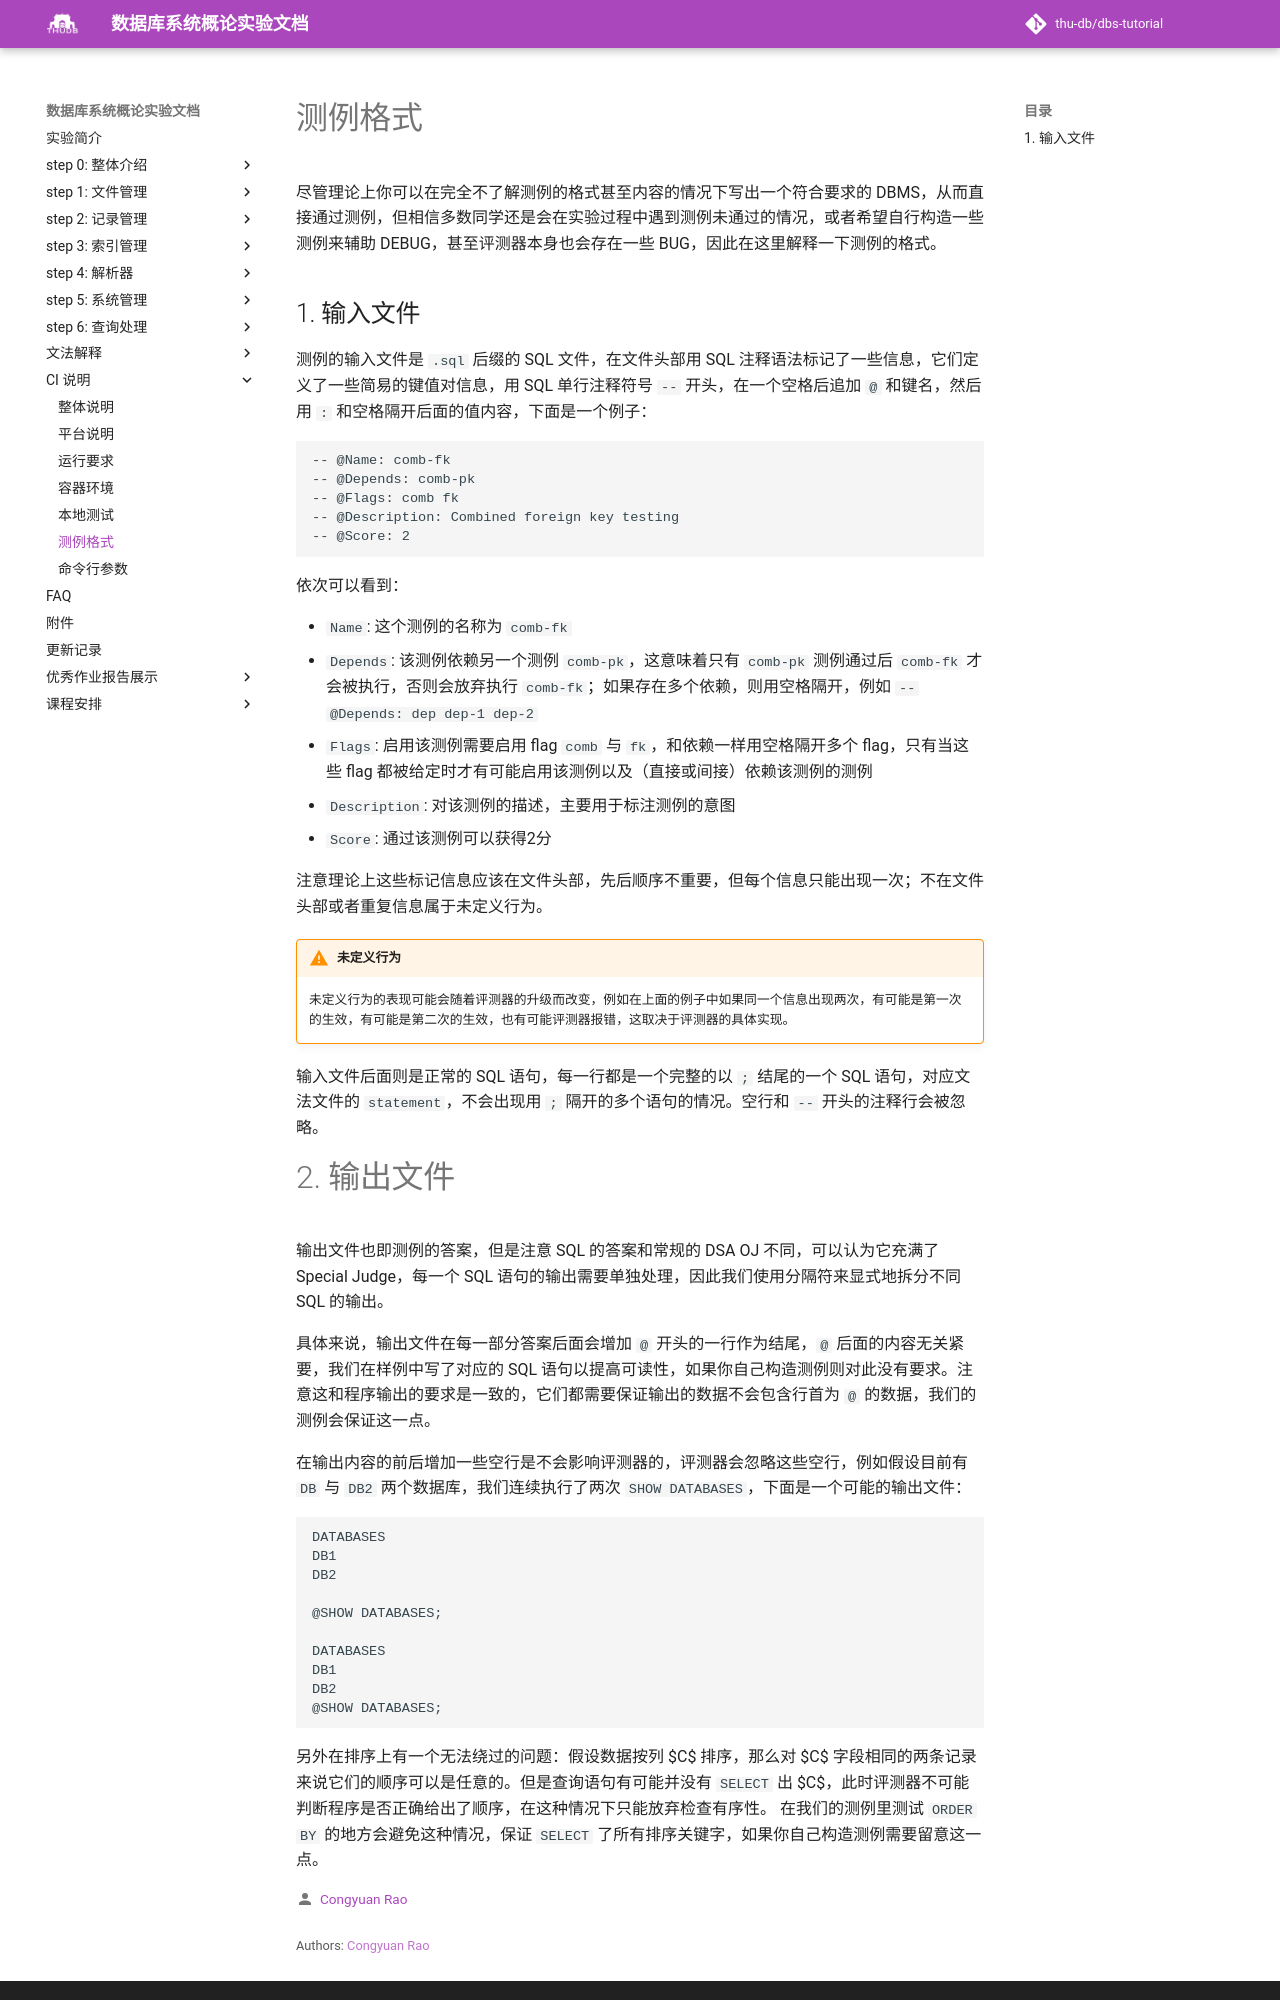

repository: thu-db/dbs-tutorial · page: ci/testcase/index.html · generator: mkdocs

# 测例格式


尽管理论上你可以在完全不了解测例的格式甚至内容的情况下写出一个符合要求的 DBMS，从而直接通过测例，但相信多数同学还是会在实验过程中遇到测例未通过的情况，或者希望自行构造一些测例来辅助 DEBUG，甚至评测器本身也会存在一些 BUG，因此在这里解释一下测例的格式。

## 1. 输入文件

测例的输入文件是 `.sql` 后缀的 SQL 文件，在文件头部用 SQL 注释语法标记了一些信息，它们定义了一些简易的键值对信息，用 SQL 单行注释符号 `--` 开头，在一个空格后追加 `@` 和键名，然后用 `:` 和空格隔开后面的值内容，下面是一个例子：

```SQL
-- @Name: comb-fk
-- @Depends: comb-pk
-- @Flags: comb fk
-- @Description: Combined foreign key testing
-- @Score: 2
```

依次可以看到：

- `Name`: 这个测例的名称为 `comb-fk`
- `Depends`: 该测例依赖另一个测例 `comb-pk`，这意味着只有 `comb-pk` 测例通过后 `comb-fk` 才会被执行，否则会放弃执行 `comb-fk`；如果存在多个依赖，则用空格隔开，例如 `-- @Depends: dep dep-1 dep-2`
- `Flags`: 启用该测例需要启用 flag `comb` 与 `fk`，和依赖一样用空格隔开多个 flag，只有当这些 flag 都被给定时才有可能启用该测例以及（直接或间接）依赖该测例的测例
- `Description`: 对该测例的描述，主要用于标注测例的意图
- `Score`: 通过该测例可以获得2分

注意理论上这些标记信息应该在文件头部，先后顺序不重要，但每个信息只能出现一次；不在文件头部或者重复信息属于未定义行为。

!!! warning "未定义行为"

    未定义行为的表现可能会随着评测器的升级而改变，例如在上面的例子中如果同一个信息出现两次，有可能是第一次的生效，有可能是第二次的生效，也有可能评测器报错，这取决于评测器的具体实现。

输入文件后面则是正常的 SQL 语句，每一行都是一个完整的以 `;` 结尾的一个 SQL 语句，对应文法文件的 `statement`，不会出现用 `;` 隔开的多个语句的情况。空行和 `--` 开头的注释行会被忽略。
